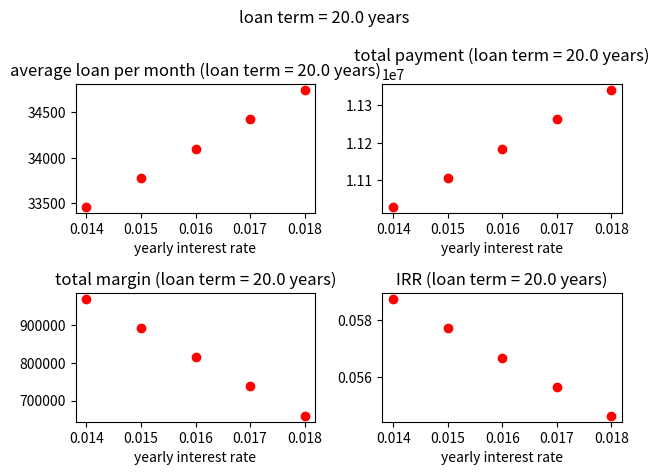
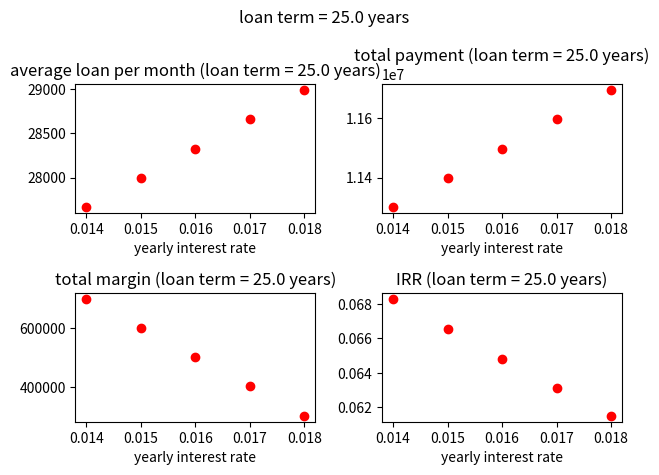
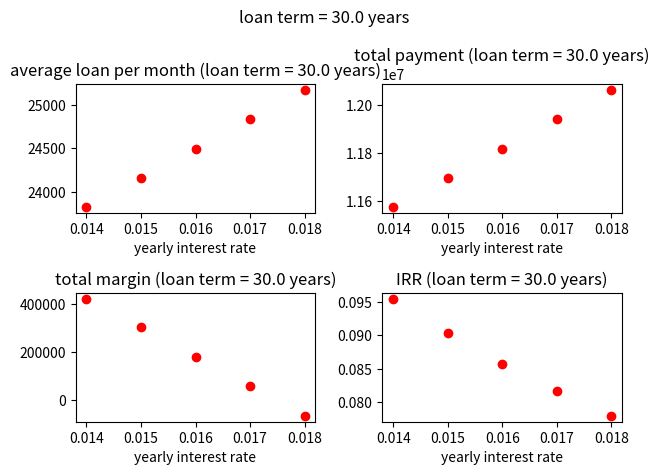
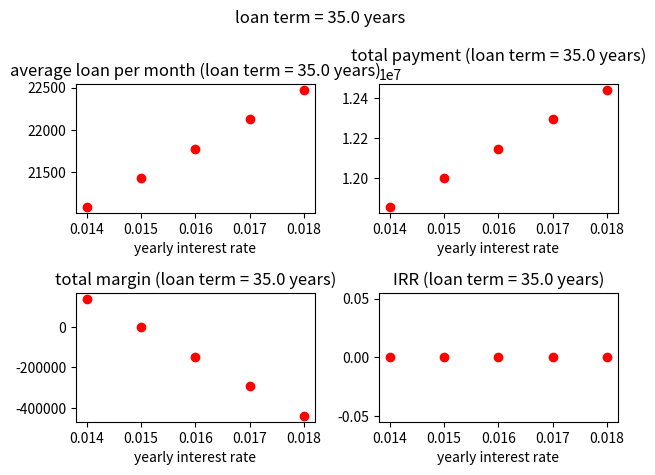
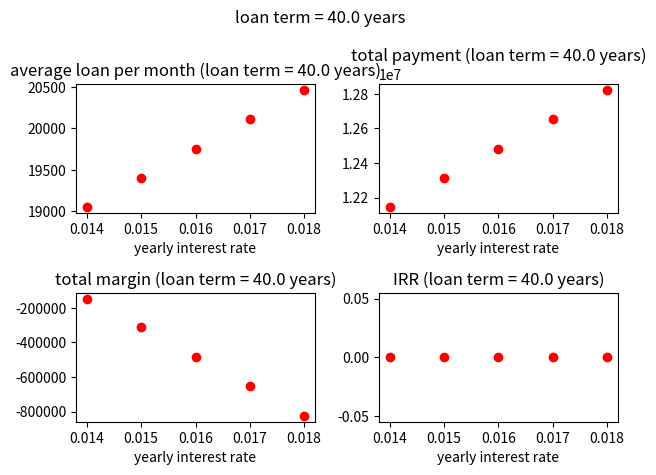

Recreate these plots in Python, in order.
import argparse
import matplotlib.pyplot as plt
import numpy as np



def addParser():
    parser = argparse.ArgumentParser()

    # The scenario 'B_and_R' has not been supported, so we assume it's the scenario 'B' below
    '''
    ### 2 scenarios 
    # 1.       'B': Buy a house (NOT rent to others)
    # 2. 'B_and_R': Buy a house (rent to others) and rent another one 
    parser.add_argument('--scenario', type=str, default='B', choices=['B', 'B_and_R'])
    parser.add_argument('--rent_to_others_per_month', type=float, default=30000.0)
    '''

    ### Buy
    parser.add_argument('--yearly_interest_rate_list', type=float, nargs='+', 
                        default=[0.014, 0.015, 0.016, 0.017, 0.018], 
                        help='假設是固定利率非機動利率（但其實多為機動利率）')
    # 2021 青年首購安心成家購屋優惠方案，確定延後到 111 年 2022 年 12 月 31 日。
    # 須本息平均攤還，最高額度 800 萬、目前總費用年百分率1.4%，
    # 申辦時間為 110 年 1 月 1 日至 111 年 12 月 31 日。
    # 一般銀行一段式首購有機會利率更低。

    parser.add_argument('--loan_term_list', type=float, nargs='+', 
                        default=[20.0, 25.0, 30.0, 35.0, 40.0], 
                        help='unit: year')
    parser.add_argument('--house_price', type=float, default=10000000.0) 
    parser.add_argument('--loan_proportion', type=float, default=0.7)
    parser.add_argument('--price_after_loan_term', type=float, default=12000000.0)

    # Note: Suppose the loan is monthly paid
    parser.add_argument('--payment_method', type=str, default='equal_total_payment', 
                        choices=['equal_total_payment', 'equal_principal_payment'], 
                        help='equal_total_payment: 本息平均攤還, equal_principal_payment: 本金平均攤還')
    # Suppose 
    # (1) principal = A
    # (2) interest rate per period = i (in this case it is monthly interest rate)
    # (3) number of periods = N (inthis case it is the number of months)
    #
    # Then we have:
    #
    # 1. Equal Total Payment (ETP):
    # principal + interest = (i * A * N) / (1 - (1 + i)**(-N))
    #
    # 2. Equal Principal Payment (EPP):
    # principal + interest = A * (1 + i * (N + 1) / 2)

    ### Rent if we don't buy a house or we don't live in the house we bought
    parser.add_argument('--rent_per_month', type=float, default=30000.0)

    return parser


### Calculate the principal + interest

def ETP(A, i, N):
    '''
    Args:
        A: principal
        i: interest rate per period (in this case it is a monthly interest rate)
        N: number of periods = (in this case it is the number of months)
    Returns:
        the total payment
        
    '''
    return (i * A * N) / (1 - (1 + i)**(-N))


def EPP(A, i, N):
    '''
    Args:
        A: principal
        i: interest rate per period (in this case it is a monthly interest rate)
        N: number of periods = (in this case it is the number of months)
    Returns:
        the total payment
        
    '''
    return A * (1 + i * (N + 1) / 2)


def calculate_principal_and_interest(payment_method, A, i, N):
    if payment_method == 'equal_total_payment':
        principal_and_interest = ETP(principal, monthly_interest_rate, num_periods)
    elif payment_method == 'equal_total_payment':
        principal_and_interest = EPP(principal, monthly_interest_rate, num_periods)
    else:
        raise
    return principal_and_interest


### Calculate the Internal Rate of Return

def IRR(R, N):
    '''
    Args:
        R: total return
        N: number of periods = (in this case it is the number of years)
    Returns:
        the IRR
        
    '''
    if R > 0.:
        return R**(1 / N) - 1
    else:
        return 0.


### Plot and visualize

def plot_results(
    loan_term_list, 
    yearly_interest_rate_list,
    loan_dict,
    total_payment_dict,
    total_return_dict,
    IRR_dict,
):
    for loan_term in args.loan_term_list:
        x_list = [] 
        average_loan_per_month_list = []
        total_payment_list = []
        total_margin_list = []
        IRR_list = []
        for yearly_interest_rate in args.yearly_interest_rate_list:
            x_list.append(yearly_interest_rate)
            average_loan_per_month_list.append(loan_dict[(yearly_interest_rate, loan_term)] / (loan_term * 12))
            total_payment_list.append(total_payment_dict[(yearly_interest_rate, loan_term)])
            total_margin_list.append(total_return_dict[(yearly_interest_rate, loan_term)] - total_payment_dict[(yearly_interest_rate, loan_term)])
            IRR_list.append(IRR_dict[(yearly_interest_rate, loan_term)])
        x_array = np.array(x_list)
        average_loan_per_month_array = np.array(average_loan_per_month_list)
        total_payment_array = np.array(total_payment_list)
        total_margin_array = np.array(total_margin_list)
        IRR_array = np.array(IRR_list)

        fig, axs = plt.subplots(2, 2)
        fig.suptitle(f'loan term = {loan_term} years')
        axs[0, 0].plot(x_array, average_loan_per_month_array, 'ro')
        axs[0, 0].set_title(f'average loan per month (loan term = {loan_term} years)')
        axs[0, 1].plot(x_array, total_payment_array, 'ro')
        axs[0, 1].set_title(f'total payment (loan term = {loan_term} years)')
        axs[1, 0].plot(x_array, total_margin_array, 'ro')
        axs[1, 0].set_title(f'total margin (loan term = {loan_term} years)')
        axs[1, 1].plot(x_array, IRR_array, 'ro')
        axs[1, 1].set_title(f'IRR (loan term = {loan_term} years)')

        for ax in axs.flat:
            ax.set(xlabel='yearly interest rate')
            # ax.label_outer()

        fig.tight_layout()
        # plt.savefig(f'loan_term_{loan_term}.png')
        plt.show()



if __name__ == '__main__':
    parser = addParser()
    args = parser.parse_args()

    # down payment
    down_payment = args.house_price * (1 - args.loan_proportion)
    principal = args.house_price - down_payment

    # loan
    loan_dict = {}
    total_payment_dict = {}
    total_return_dict = {}
    IRR_dict = {}

    for yearly_interest_rate in args.yearly_interest_rate_list:
        monthly_interest_rate = yearly_interest_rate / 12

        for loan_term in args.loan_term_list:
            num_periods = loan_term * 12

            # Calculate the total payment using different payment methods 
            # with different interest rates and loan terms
            principal_and_interest = calculate_principal_and_interest(
                args.payment_method,
                principal, 
                monthly_interest_rate, 
                num_periods
            )
            loan_dict[(yearly_interest_rate, loan_term)] = principal_and_interest

            total_payment =  down_payment + principal_and_interest
            total_return = args.price_after_loan_term

            # not sure if the calculation of IRR below is correct in the case of 'B_and_R'
            # because we can further utilize the difference between rents
            # if args.scenario == 'B_and_R':
                # total_payment += args.rent_per_month * num_periods
                # total_return += args.rent_to_others_per_month * num_periods

            total_payment_dict[(yearly_interest_rate, loan_term)] = total_payment
            total_return_dict[(yearly_interest_rate, loan_term)] = total_return

            # If we choose to rent and not buy a house,
            # calculate the required Internal Rate of Return (IRR)
            # to match the return of buying a house.
            rent = args.rent_per_month * loan_term * 12
            IRR_dict[(yearly_interest_rate, loan_term)] = IRR(total_return / (total_payment - rent), loan_term)

    ### Plot and visualize
    plot_results(
        args.loan_term_list, 
        args.yearly_interest_rate_list,
        loan_dict,
        total_payment_dict,
        total_return_dict,
        IRR_dict,
    )
